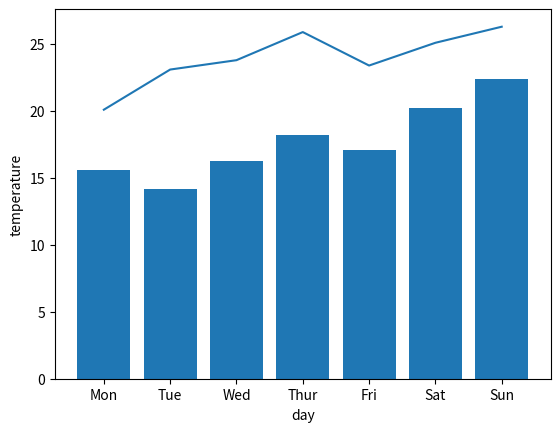

This chart was generated by the following Python code:
import matplotlib.pyplot as plt

X = ['Mon', 'Tue', 'Wed', 'Thur', 'Fri', 'Sat', 'Sun']
Y1 = [15.6, 14.2, 16.3, 18.2, 17.1, 20.2, 22.4]
Y2 = [20.1, 23.1, 23.8, 25.9, 23.4, 25.1, 26.3]
plt.bar(X, Y1)
plt.plot(X, Y2)
plt.xlabel('day')
plt.ylabel('temperature')
plt.show()
